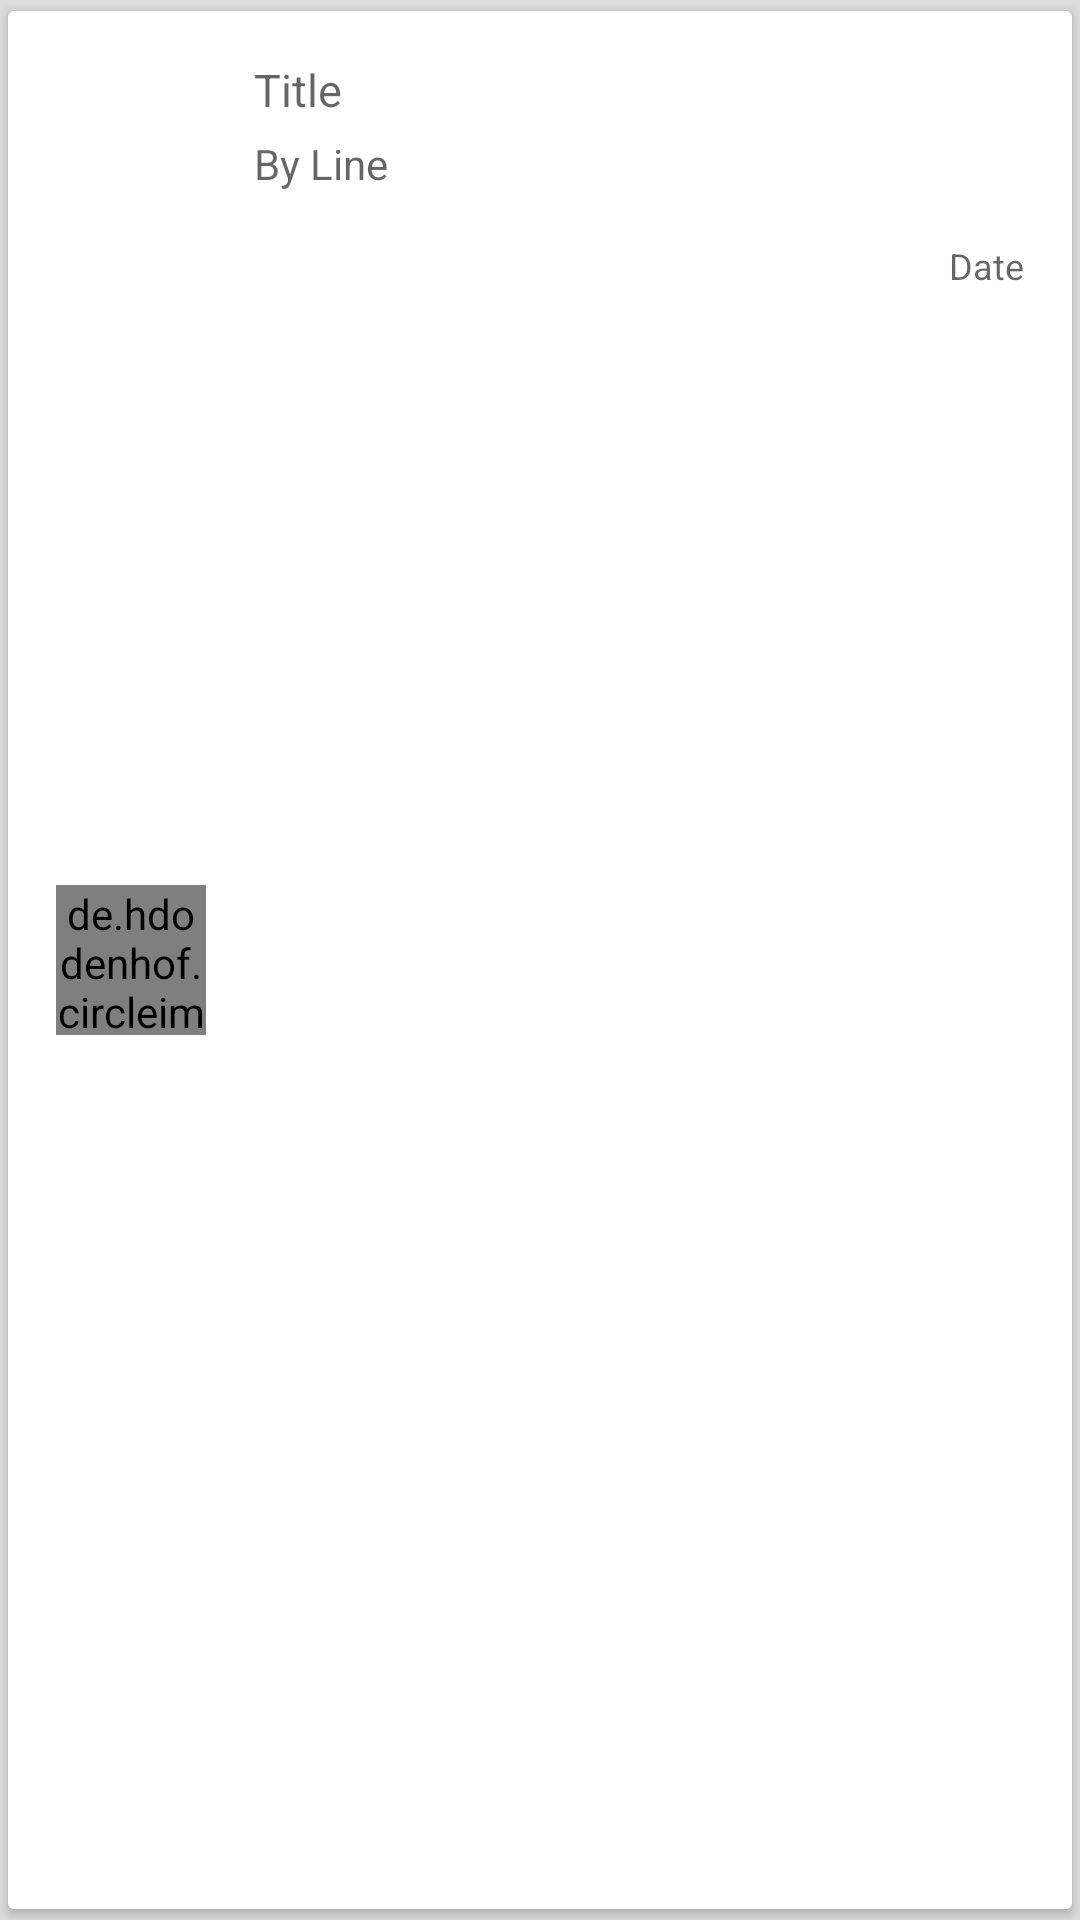

The Android layout XML behind this screen, and the referenced resources:
<!-- AndroidManifest.xml: application theme AppTheme -->
<!-- res/layout/article_item.xml -->
<?xml version="1.0" encoding="utf-8"?>
<LinearLayout xmlns:android="http://schemas.android.com/apk/res/android"
    xmlns:article_card_view="http://schemas.android.com/apk/res-auto"
    android:layout_width="match_parent"
    android:layout_height="wrap_content"
    android:background="#ddd"
    android:orientation="vertical">

    <android.support.v7.widget.CardView
        android:id="@+id/article_card_view"
        android:layout_width="match_parent"
        android:layout_height="wrap_content"
        article_card_view:cardBackgroundColor="@android:color/white"
        article_card_view:cardElevation="@dimen/cardViewElevation"
        article_card_view:cardUseCompatPadding="true">

        <RelativeLayout
            android:layout_width="match_parent"
            android:layout_height="wrap_content"
            android:background="#fff"
            android:elevation="4dp"
            android:padding="@dimen/toolbar_title">

            <de.hdodenhof.circleimageview.CircleImageView
                android:id="@+id/image"
                android:layout_width="150px"
                android:layout_height="150px"
                android:layout_alignParentLeft="true"
                android:layout_centerVertical="true"
                android:src="@mipmap/ic_launcher"
                android:transitionName="@string/sharedElement" />

            <RelativeLayout
                android:id="@+id/rlo_article"
                android:layout_width="wrap_content"
                android:layout_height="wrap_content"
                android:layout_marginLeft="@dimen/list_item_margin"
                android:layout_toRightOf="@id/image">

                <TextView
                    android:id="@+id/title"
                    android:layout_width="wrap_content"
                    android:layout_height="wrap_content"
                    android:layout_alignParentTop="true"
                    android:hint="Title"
                    android:paddingBottom="5dp"
                    android:textColor="@color/black"
                    android:textSize="15sp" />

                <TextView
                    android:id="@+id/byLine"
                    android:layout_width="wrap_content"
                    android:layout_height="wrap_content"
                    android:layout_below="@+id/title"
                    android:hint="By Line"
                    android:lines="2"
                    android:textColor="#8b8b8b"
                    android:textSize="14sp" />

                <LinearLayout
                    android:layout_width="wrap_content"
                    android:layout_height="wrap_content"
                    android:layout_below="@id/byLine"
                    android:layout_alignParentRight="true">

                    <ImageView
                        android:id="@+id/calender"
                        android:layout_width="15dp"
                        android:layout_height="15dp"
                        android:layout_centerVertical="true"
                        android:src="@drawable/calendar" />

                    <TextView
                        android:id="@+id/article_date"
                        android:layout_width="wrap_content"
                        android:layout_height="wrap_content"
                        android:layout_centerVertical="true"
                        android:layout_marginLeft="10px"
                        android:hint="Date"
                        android:textColor="#8b8b8b"
                        android:textSize="12sp" />

                </LinearLayout>

            </RelativeLayout>

            <de.hdodenhof.circleimageview.CircleImageView
                android:id="@+id/arrow"
                android:layout_width="wrap_content"
                android:layout_height="wrap_content"
                android:layout_alignParentRight="true"
                android:layout_centerVertical="true"
                android:layout_toRightOf="@+id/rlo_article"
                android:src="@mipmap/ic_launcher"
                android:transitionName="@string/sharedElement" />

        </RelativeLayout>

    </android.support.v7.widget.CardView>

</LinearLayout>
<!-- resources referenced by this layout -->
<resources>
  <color name="black">#000000</color>
  <dimen name="cardViewElevation">2dp</dimen>
  <dimen name="list_item_margin">16dp</dimen>
  <dimen name="toolbar_title">16sp</dimen>
  <!-- mipmap ic_launcher: png bitmap (mipmap-hdpi, 5240 bytes) -->
  <string name="sharedElement">articleImage</string>
  <style name="AppTheme" parent="Theme.AppCompat.Light.DarkActionBar">
          
          <item name="colorPrimary">@color/colorPrimary</item>
          <item name="colorPrimaryDark">@color/colorPrimaryDark</item>
          <item name="colorAccent">@color/colorAccent</item>
          <item name="android:windowContentTransitions">true</item>
      </style>
  <color name="colorPrimary">#47e4c2</color>
  <color name="colorPrimaryDark">#397467</color>
  <color name="colorAccent">#FF4081</color>
</resources>
